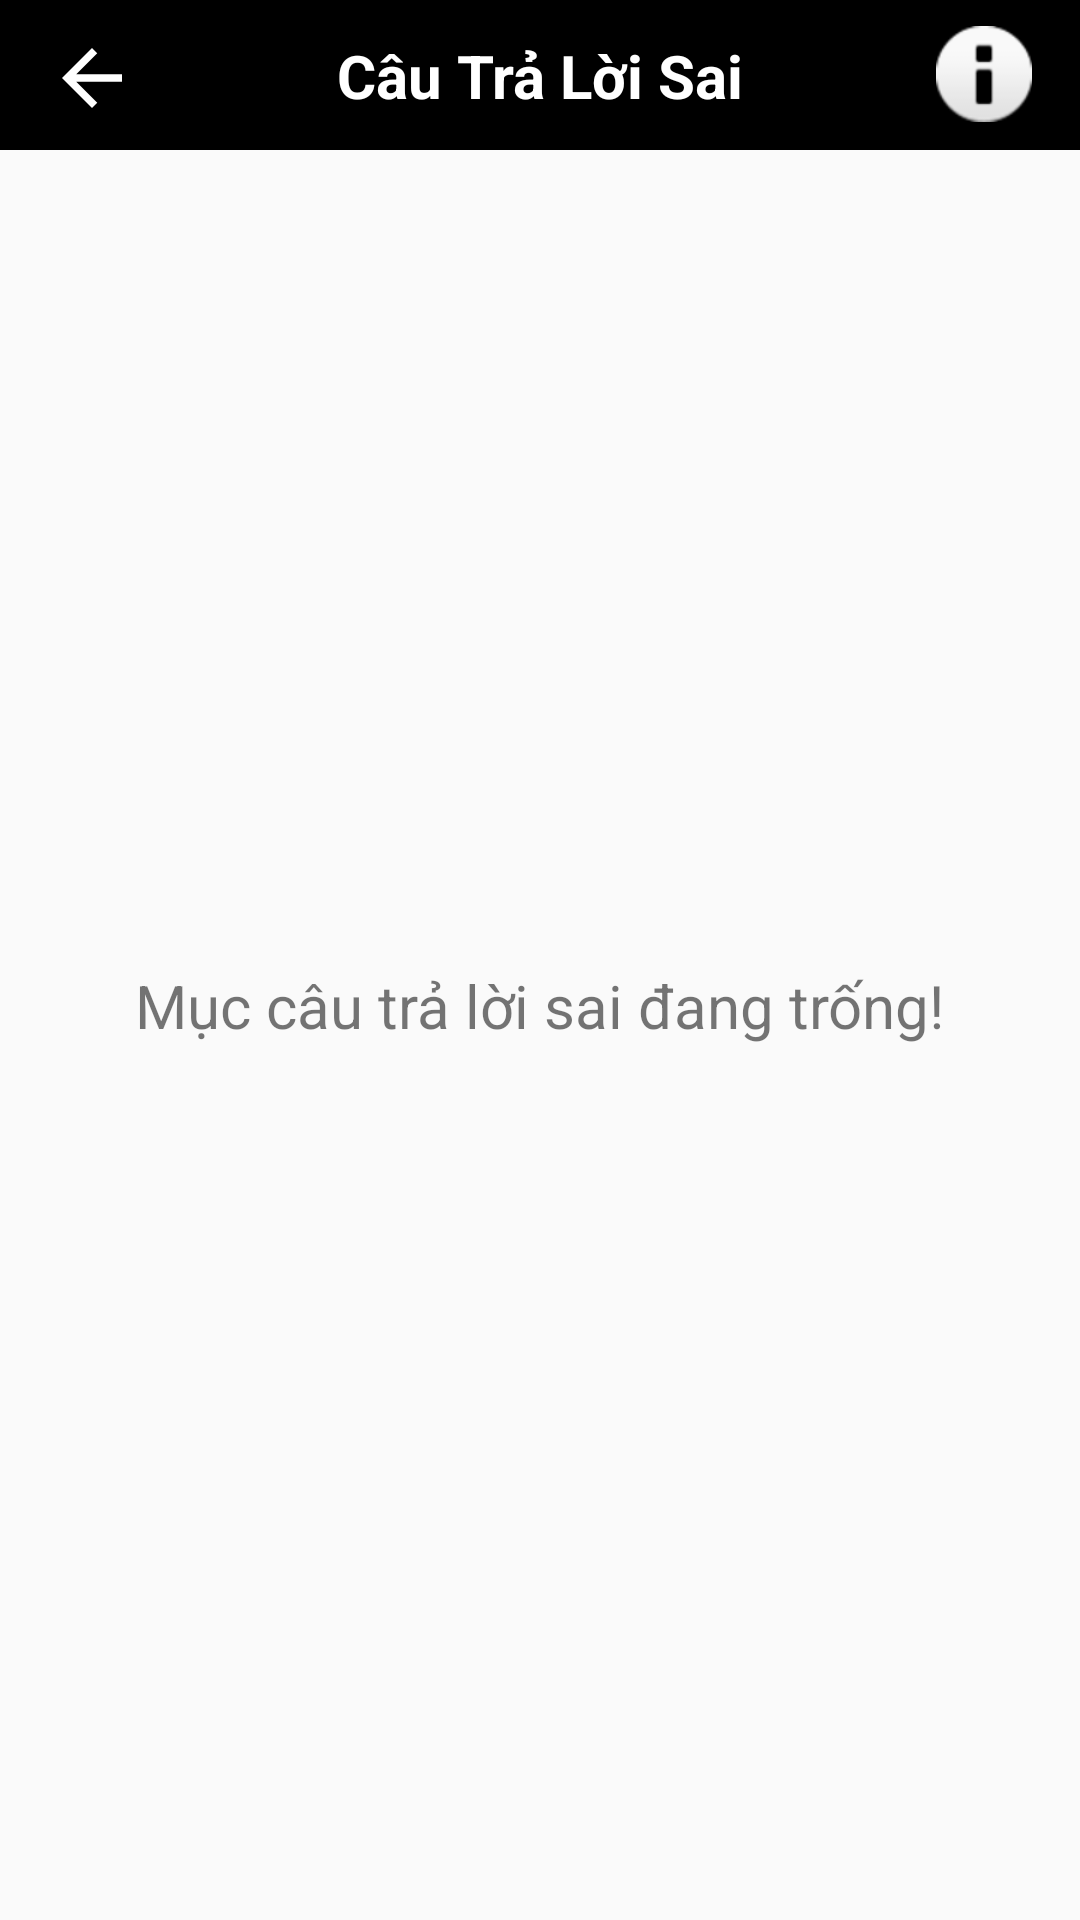

Android layout source for this screen:
<!-- AndroidManifest.xml: application theme Theme.Thi_GPLX_21 -->
<!-- res/layout/activity_main_cau_tra_loi_sai.xml -->
<?xml version="1.0" encoding="utf-8"?>
<LinearLayout xmlns:android="http://schemas.android.com/apk/res/android"
    xmlns:app="http://schemas.android.com/apk/res-auto"
    xmlns:tools="http://schemas.android.com/tools"
    android:layout_width="match_parent"
    android:layout_height="match_parent"
    android:orientation="vertical"
    android:weightSum="12"
    tools:context="androidvnua.vnua.CauTraLoiSai.MainActivity_CauTraLoiSai">

    <androidx.constraintlayout.widget.ConstraintLayout
        android:layout_width="match_parent"
        android:layout_height="0dp"
        android:layout_weight="1"
        android:background="#000000">

        <TextView
            android:layout_width="wrap_content"
            android:layout_height="wrap_content"
            android:gravity="center"
            android:text="@string/tv_cauhoisai"
            android:textColor="@color/white"
            android:textSize="20sp"
            android:textStyle="bold"
            app:layout_constraintBottom_toBottomOf="parent"
            app:layout_constraintEnd_toEndOf="parent"
            app:layout_constraintStart_toStartOf="parent"
            app:layout_constraintTop_toTopOf="parent" />

        <ImageView
            android:id="@+id/btnTutorialEr"
            android:layout_width="wrap_content"
            android:layout_height="wrap_content"
            android:layout_marginEnd="16dp"
            app:layout_constraintBottom_toBottomOf="parent"
            app:layout_constraintEnd_toEndOf="parent"
            app:layout_constraintTop_toTopOf="parent"
            app:layout_constraintVertical_bias="0.481"
            app:srcCompat="@android:drawable/ic_dialog_info" />

        <ImageView
            android:id="@+id/btnBackEr"
            android:layout_width="53dp"
            android:layout_height="30dp"
            android:layout_marginStart="4dp"
            app:layout_constraintBottom_toBottomOf="parent"
            app:layout_constraintStart_toStartOf="parent"
            app:layout_constraintTop_toTopOf="parent"
            app:layout_constraintVertical_bias="0.551"
            app:srcCompat="@drawable/abc_vector_test" />

        <ImageView
            android:id="@+id/btnDelEr"
            android:layout_width="29dp"
            android:layout_height="32dp"
            android:layout_marginEnd="12dp"
            app:layout_constraintBottom_toBottomOf="parent"
            app:layout_constraintEnd_toStartOf="@+id/btnTutorialEr"
            app:layout_constraintTop_toTopOf="parent"
            app:layout_constraintVertical_bias="0.485"
            app:srcCompat="@drawable/ic_baseline_delete_24" />

    </androidx.constraintlayout.widget.ConstraintLayout>

    <androidx.constraintlayout.widget.ConstraintLayout
        android:id="@+id/layoutErMsg"
        android:layout_width="match_parent"
        android:layout_height="0dp"
        android:layout_margin="10sp"
        android:layout_weight="11">

        <TextView
            android:id="@+id/textView12"
            android:layout_width="wrap_content"
            android:layout_height="wrap_content"
            android:textSize="20sp"
            android:text="Mục câu trả lời sai đang trống!"
            app:layout_constraintBottom_toBottomOf="parent"
            app:layout_constraintEnd_toEndOf="parent"
            app:layout_constraintStart_toStartOf="parent"
            app:layout_constraintTop_toTopOf="parent" />

    </androidx.constraintlayout.widget.ConstraintLayout>
    <androidx.recyclerview.widget.RecyclerView
        android:id="@+id/rcv"
        android:layout_width="match_parent"
        android:layout_height="0dp"
        android:layout_weight="11"
        android:layout_margin="10sp" >

    </androidx.recyclerview.widget.RecyclerView>
</LinearLayout>
<!-- resources referenced by this layout -->
<resources>
  <color name="white">#FFFFFFFF</color>
  <string name="tv_cauhoisai">Câu Trả Lời Sai</string>
  <style name="Theme.Thi_GPLX_21" parent="Theme.AppCompat.Light.NoActionBar">
          
          <item name="colorPrimary">@color/purple_500</item>
          <item name="colorPrimaryVariant">@color/purple_700</item>
          <item name="colorOnPrimary">@color/white</item>
          
          <item name="colorSecondary">@color/teal_200</item>
          <item name="colorSecondaryVariant">@color/teal_700</item>
          <item name="colorOnSecondary">@color/black</item>
          
          <item name="android:statusBarColor" tools:targetApi="l">?attr/colorPrimaryVariant</item>
          
      </style>
  <color name="purple_500">#FF6200EE</color>
  <color name="purple_700">#FF3700B3</color>
  <color name="teal_200">#FF03DAC5</color>
  <color name="teal_700">#FF018786</color>
  <color name="black">#FF000000</color>
</resources>
